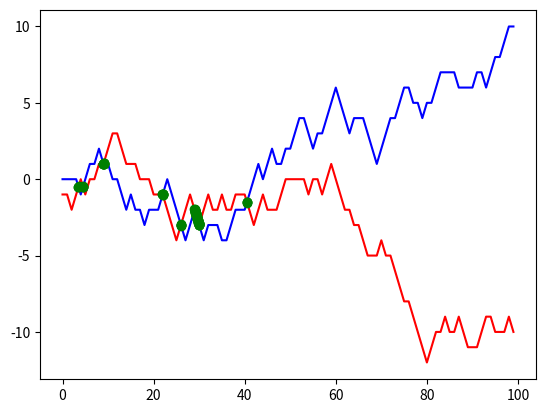

Write the Python code that produced this figure.
import matplotlib.pyplot as plt
import numpy as np


def make_cumsum():
    '''Creates sequence'''
    seq1 = [np.random.randint(-1, 2) for _ in range(100)]
    seq2 = np.cumsum(seq1)
    return seq2


def visualize(y1, y2):
    '''Visualizes graphs and shows intersections.'''
    x = np.arange(len(y1))
    fig = plt.figure()
    ax = fig.add_subplot(111)
    ax.plot(x, y1, color='blue')
    ax.plot(x, y2, color='red')

    cross_points = []
    idx = 0
    while idx < len(x)-1:
        x3 = np.linspace(x[idx], x[idx+1])
        y1_new = np.linspace(y1[idx], y1[idx+1])
        y2_new = np.linspace(y2[idx], y2[idx+1])
        tmp_idx = np.argwhere(np.isclose(y1_new, y2_new, atol=0.1)).reshape(-1)

        if tmp_idx.size != 0:
            cross_point_coords = {'x': x3[tmp_idx], 'y': y2_new[tmp_idx]}
            cross_points.append(cross_point_coords)
            ax.plot(x3[tmp_idx], y2_new[tmp_idx], 'go')

        idx += 1

    print(cross_points)
    plt.show()


def main():
    seq1 = make_cumsum()
    seq2 = make_cumsum()
    visualize(seq1, seq2)


if __name__ == '__main__':
    main()
